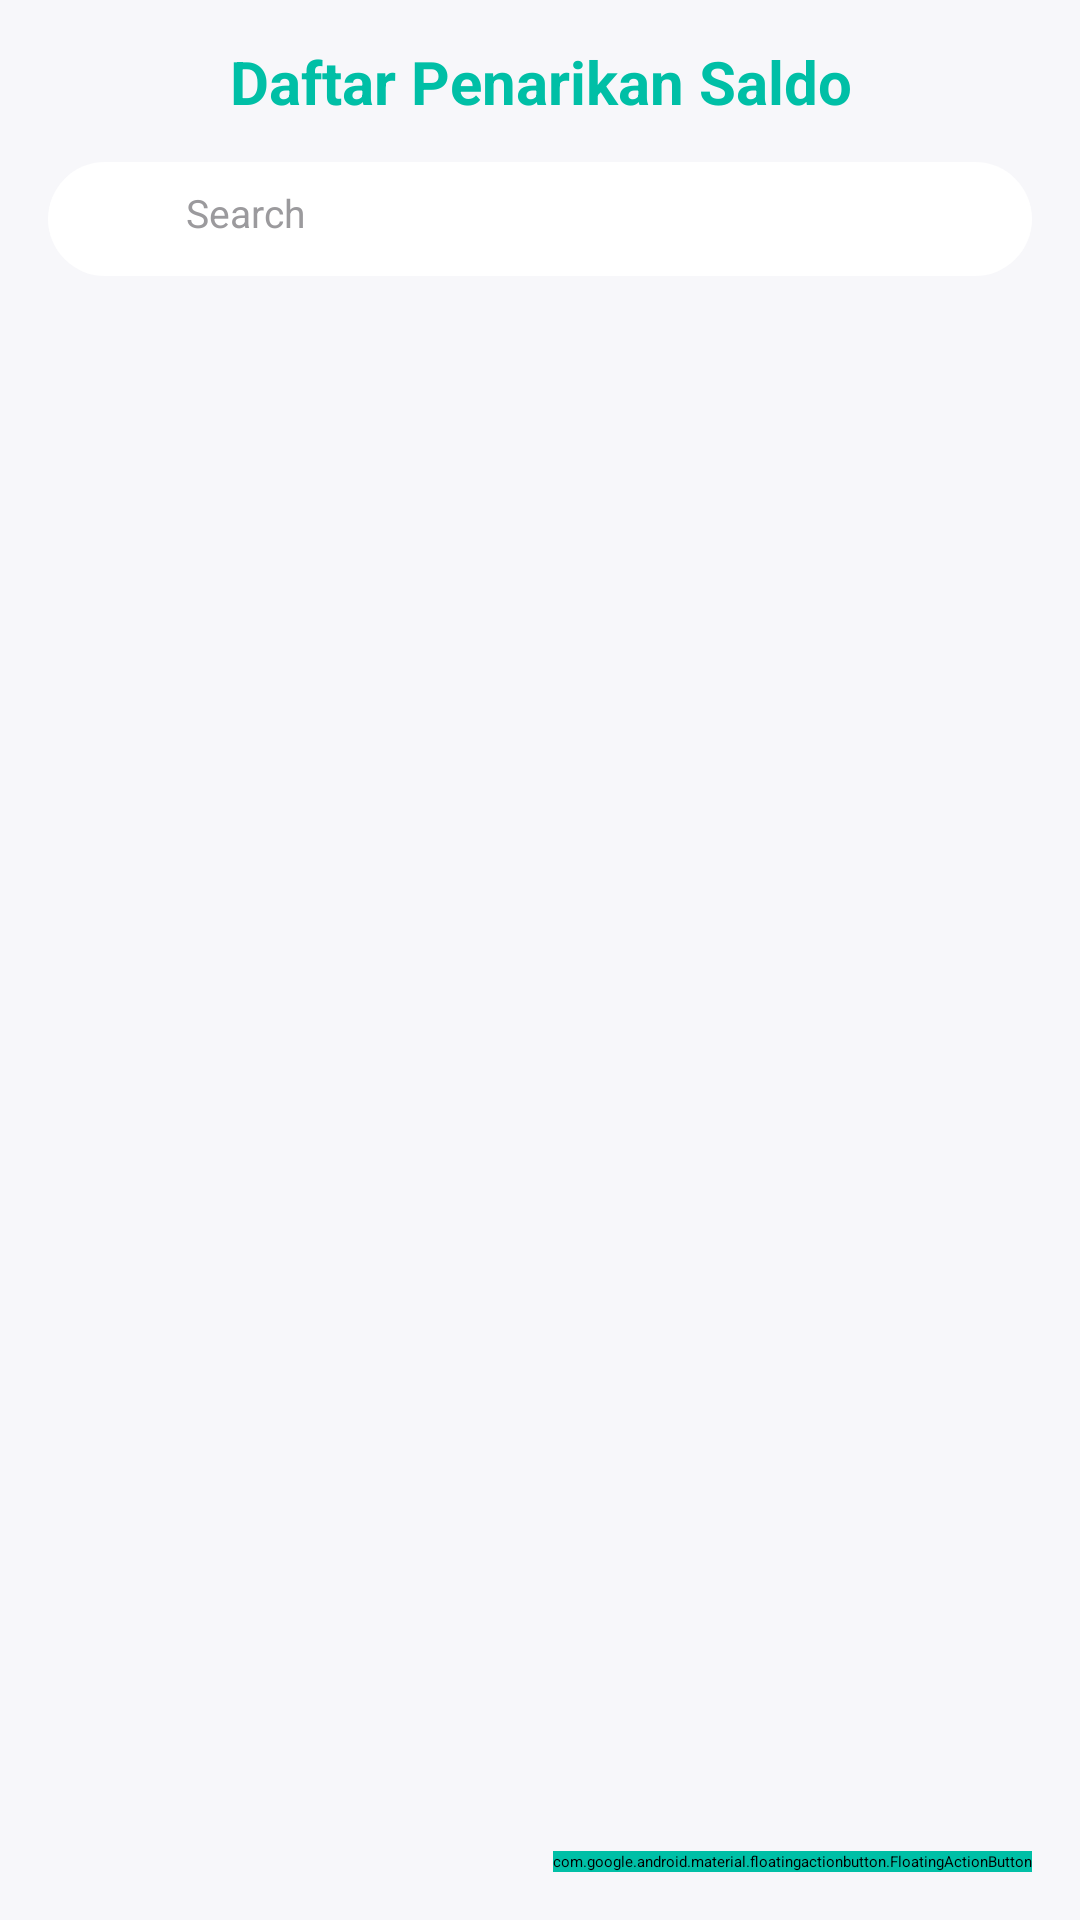

Android layout source for this screen:
<!-- AndroidManifest.xml: application theme Theme.BankSampahMliriprowo -->
<!-- res/layout/activity_daftar_penarikan_saldo_admin.xml -->
<?xml version="1.0" encoding="utf-8"?>
<androidx.constraintlayout.widget.ConstraintLayout xmlns:android="http://schemas.android.com/apk/res/android"
    xmlns:app="http://schemas.android.com/apk/res-auto"
    xmlns:tools="http://schemas.android.com/tools"
    android:layout_width="match_parent"
    android:layout_height="match_parent"
    android:background="@color/background"
    tools:context=".admin.DaftarPenarikanSaldoAdminActivity">

    <TextView
        android:layout_width="match_parent"
        android:layout_height="wrap_content"
        android:text="@string/daftar_penarikan_saldo"
        android:textColor="@color/primary"
        android:textSize="20sp"
        android:textStyle="bold"
        android:gravity="center"
        app:layout_constraintBottom_toBottomOf="@+id/backButton"
        app:layout_constraintEnd_toEndOf="parent"
        app:layout_constraintStart_toEndOf="@+id/backButton"
        app:layout_constraintTop_toTopOf="@+id/backButton" />

    <androidx.appcompat.widget.AppCompatImageView
        android:id="@+id/backButton"
        android:layout_width="22dp"
        android:layout_height="22dp"
        android:layout_marginStart="8dp"
        android:layout_marginTop="16dp"
        android:src="@drawable/ic_back"
        android:tint="@color/primary"
        app:layout_constraintStart_toStartOf="parent"
        app:layout_constraintTop_toTopOf="parent" />

    <LinearLayout
        android:id="@+id/layoutSearch"
        android:layout_width="match_parent"
        android:layout_height="wrap_content"
        android:layout_marginStart="16dp"
        android:layout_marginTop="16dp"
        android:layout_marginEnd="16dp"
        android:background="@drawable/background_search"
        android:gravity="center_vertical"
        android:orientation="horizontal"
        android:paddingStart="16dp"
        android:paddingTop="8dp"
        android:paddingEnd="16dp"
        android:paddingBottom="8dp"
        app:layout_constraintTop_toBottomOf="@id/backButton">

        <androidx.appcompat.widget.AppCompatImageView
            android:id="@+id/search"
            android:layout_width="22dp"
            android:layout_height="22dp"
            android:src="@drawable/ic_search"
            android:tint="@color/second_primary" />

        <EditText
            android:id="@+id/et_search"
            android:layout_width="240dp"
            android:layout_height="match_parent"
            android:layout_marginStart="8dp"
            android:background="@null"
            android:hint="@string/search"
            android:importantForAutofill="no"
            android:inputType="text"
            android:textColor="@color/secondary_text"
            android:textColorHint="@color/secondary_text"
            android:textSize="13sp" />

        <androidx.appcompat.widget.AppCompatImageView
            android:id="@+id/closeSearch"
            android:layout_width="22dp"
            android:layout_height="22dp"
            android:src="@drawable/ic_close"
            android:visibility="invisible"
            android:tint="@color/dark_Red" />

    </LinearLayout>

    <androidx.recyclerview.widget.RecyclerView
        android:id="@+id/rvDaftarPenarikanSaldo"
        android:layout_width="0dp"
        android:layout_height="0dp"
        android:layout_marginTop="10dp"
        android:layout_marginRight="8dp"
        android:layout_marginLeft="8dp"
        android:layout_marginBottom="8dp"
        app:layout_constraintBottom_toBottomOf="parent"
        app:layout_constraintEnd_toEndOf="parent"
        app:layout_constraintStart_toStartOf="parent"
        app:layout_constraintTop_toBottomOf="@id/layoutSearch"
        tools:listitem="@layout/item_daftar_penarikan"/>

    <com.google.android.material.floatingactionbutton.FloatingActionButton
        android:id="@+id/buttonPlusPenarikan"
        android:layout_width="wrap_content"
        android:layout_height="wrap_content"
        android:layout_marginEnd="16dp"
        android:layout_marginBottom="16dp"
        android:clickable="true"
        android:backgroundTint="@color/primary"
        app:layout_constraintBottom_toBottomOf="parent"
        app:layout_constraintEnd_toEndOf="parent"
        app:srcCompat="@drawable/ic_add" />

</androidx.constraintlayout.widget.ConstraintLayout>
<!-- res/layout/item_daftar_penarikan.xml (included above) -->
<?xml version="1.0" encoding="utf-8"?>
<androidx.cardview.widget.CardView
    xmlns:android="http://schemas.android.com/apk/res/android"
    xmlns:app="http://schemas.android.com/apk/res-auto"
    android:id="@+id/cardPengumpulan"
    android:layout_width="match_parent"
    android:layout_height="wrap_content"
    android:layout_marginStart="30dp"
    android:layout_marginEnd="30dp"
    android:layout_marginBottom="30dp"
    app:cardBackgroundColor="@color/card_background"
    android:clickable="true"
    android:focusable="true"
    android:foreground="?android:attr/selectableItemBackground"
    app:cardCornerRadius="8dp"
    app:cardElevation="3dp">

    <androidx.constraintlayout.widget.ConstraintLayout
        android:layout_width="match_parent"
        android:layout_height="wrap_content"
        android:padding="8dp">

        <com.makeramen.roundedimageview.RoundedImageView
            android:id="@+id/imagePenarikan"
            android:layout_width="80dp"
            android:layout_height="80dp"
            android:scaleType="centerCrop"
            android:src="@drawable/penarikan_user"
            app:layout_constraintBottom_toBottomOf="parent"
            app:layout_constraintStart_toStartOf="parent"
            app:layout_constraintTop_toTopOf="parent"
            app:riv_corner_radius="8dp" />

        <LinearLayout
            android:layout_width="0dp"
            android:layout_height="wrap_content"
            android:orientation="vertical"
            android:padding="8dp"
            app:layout_constraintBottom_toBottomOf="parent"
            app:layout_constraintEnd_toEndOf="parent"
            app:layout_constraintStart_toEndOf="@id/imagePenarikan"
            app:layout_constraintTop_toTopOf="parent" >

            <TextView
                android:id="@+id/userPenarik"
                android:layout_width="match_parent"
                android:layout_height="wrap_content"
                android:ellipsize="end"
                android:maxLines="1"
                android:text="@string/text_user"
                android:textColor="@color/primary"
                android:textSize="16sp"
                android:textStyle="bold" />

            <TextView
                android:id="@+id/totalPenarikan"
                android:layout_width="match_parent"
                android:layout_height="wrap_content"
                android:layout_marginTop="3dp"
                android:text="@string/type_sampah"
                android:textColor="@color/secondary_text"
                android:textSize="11sp" />

            <TextView
                android:id="@+id/datePenarikan"
                android:layout_width="180dp"
                android:layout_height="wrap_content"
                android:layout_marginTop="3dp"
                android:text="@string/tanggal_pengumpulan"
                android:textColor="@color/secondary_text"
                android:textSize="11sp" />

        </LinearLayout>

    </androidx.constraintlayout.widget.ConstraintLayout>

</androidx.cardview.widget.CardView>
<!-- resources referenced by this layout -->
<resources>
  <color name="background">#F7F7FA</color>
  <color name="card_background">#FFFFFF</color>
  <color name="dark_Red">#FFCC0000</color>
  <color name="primary">#00BFA6</color>
  <color name="second_primary">#BAFFB4</color>
  <color name="secondary_text">#9B9A9D</color>
  <!-- drawable background_search (drawable) -->
  <?xml version="1.0" encoding="utf-8"?>
  <shape xmlns:android="http://schemas.android.com/apk/res/android"
      android:shape="rectangle">
  
      <solid android:color="@color/card_background" />
      <corners android:radius="40dp" />
  
  </shape>
  <!-- drawable penarikan_user: png bitmap (drawable, 13117 bytes) -->
  <string name="daftar_penarikan_saldo">Daftar Penarikan Saldo</string>
  <string name="search">Search</string>
  <string name="tanggal_pengumpulan">tanggal pengumpulan</string>
  <string name="text_user">text user</string>
  <string name="type_sampah">Type sampah</string>
  <style name="Theme.BankSampahMliriprowo" parent="Theme.MaterialComponents.DayNight.NoActionBar">
          <item name="colorPrimary">@color/primary</item>
          <item name="android:statusBarColor" tools:targetApi="l">@color/primary</item>
      </style>
</resources>
